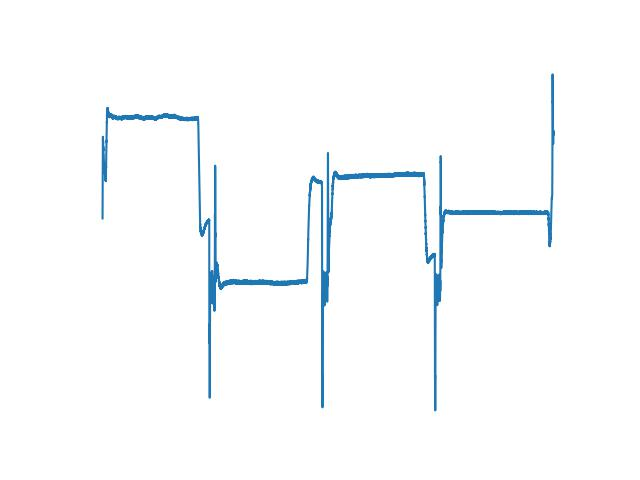

Source data for this figure (header and first rows):
125049, -0.165771
125051, -0.1282
125052, -0.1025
125053, -0.0376
125054, 0.0
125055, 0.03418
125056, 0.06152
125057, 0.09058
125058, 0.1453
125059, 0.1777
125060, 0.1897
125061, 0.1675
125062, 0.2085
125063, 0.2991
125064, 0.3691
125065, 0.405
125066, 0.417
125067, 0.4341
125068, 0.4597
125069, 0.4648
125070, 0.4512
125071, 0.429
125072, 0.4324
125073, 0.4392
125074, 0.446
125075, 0.4409
125076, 0.4187
125077, 0.4136
125078, 0.429
125079, 0.4307
125080, 0.4153
125081, 0.3931
125082, 0.3879
125083, 0.3965
125084, 0.3948
125085, 0.3896
125086, 0.3828
125087, 0.3811
125088, 0.3777
125089, 0.3726
125090, 0.364
125091, 0.3657
125092, 0.3657
125093, 0.364
125094, 0.3521
125095, 0.3538
125096, 0.3503
125097, 0.3503
125098, 0.3503
125099, 0.3469
125100, 0.3452
125101, 0.3384
125102, 0.3401
125103, 0.3367
125104, 0.3333
125105, 0.3333
125106, 0.3281
125107, 0.3281
125108, 0.3281
125109, 0.323
125110, 0.3145
... 22,140 more rows
